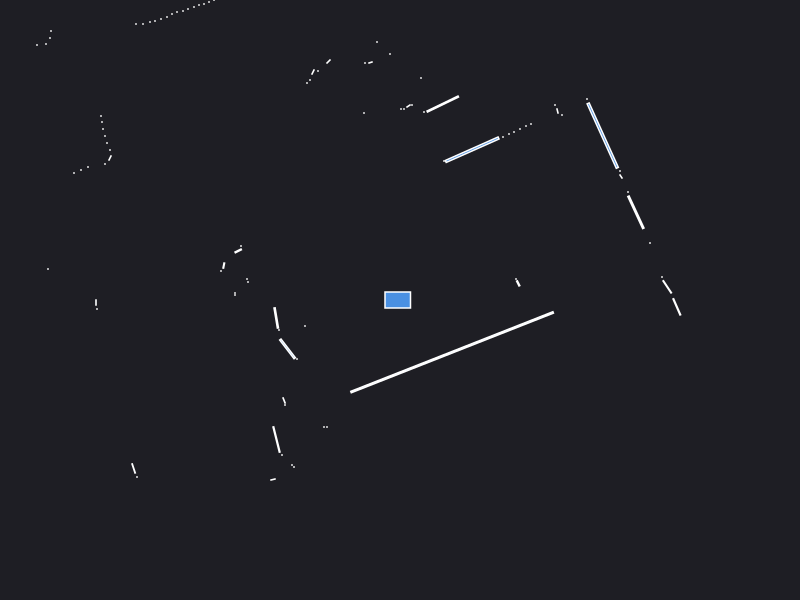

Values plotted in this chart, from the file beside it:
0.000000	0.000000	0.049500
2.672	0.1315	0.01497
2.62	0.23	0.000441
1.182	0.166	0.003744
1.16	0.21	0.000441
2.5	0.57	0.000441
4.92	1.29	0.000441
2.359	0.8772	0.06311
2.28	1.08	0.000441
4.43	2.26	0.000441
2.21	1.235	0.002064
2.2	1.29	0.000441
2.027	1.644	0.224
1.87	2.01	0.000441
1.62	1.85	0.000441
1.575	1.89	0.001866
1.55	1.95	0.000441
1.31	1.76	0.000441
1.26	1.74	0.000441
1.2	1.71	0.000441
1.14	1.68	0.000441
1.09	1.66	0.000441
1.03	1.63	0.000441
0.7215	1.503	0.1532
0.44	1.39	0.000441
0.4275	1.96	0.06046
0.24	1.88	0.000441
0.21	2.22	0.000441
0.12	1.95	0.000441
0.085	1.94	0.002064
0.04	1.91	0.000441
0.01	1.91	0.000441
-0.1	2.46	0.000441
-0.23	2.58	0.000441
-0.295	2.375	0.001557
-0.35	2.37	0.000441
-0.36	1.87	0.000441
-1.23	5.43	0.000441
-1.31	5.4	0.000441
-0.715	2.385	0.002571
-0.82	2.29	0.000441
-0.87	2.28	0.002472
-0.9	2.2	0.000441
-0.93	2.17	0.000441
-1.46	3.16	0.000441
-1.51	3.14	0.000441
-1.56	3.12	0.000441
-1.61	3.1	0.000441
-1.66	3.08	0.000441
-1.71	3.06	0.000441
-1.75	3.04	0.000441
-1.8	3.02	0.000441
-1.86	3	0.000441
-1.91	2.98	0.000441
-1.96	2.96	0.000441
-2.01	2.95	0.000441
-2.06	2.93	0.000441
-2.12	2.91	0.000441
-2.17	2.89	0.000441
-2.23	2.88	0.000441
-2.28	2.86	0.000441
... 53 more rows
